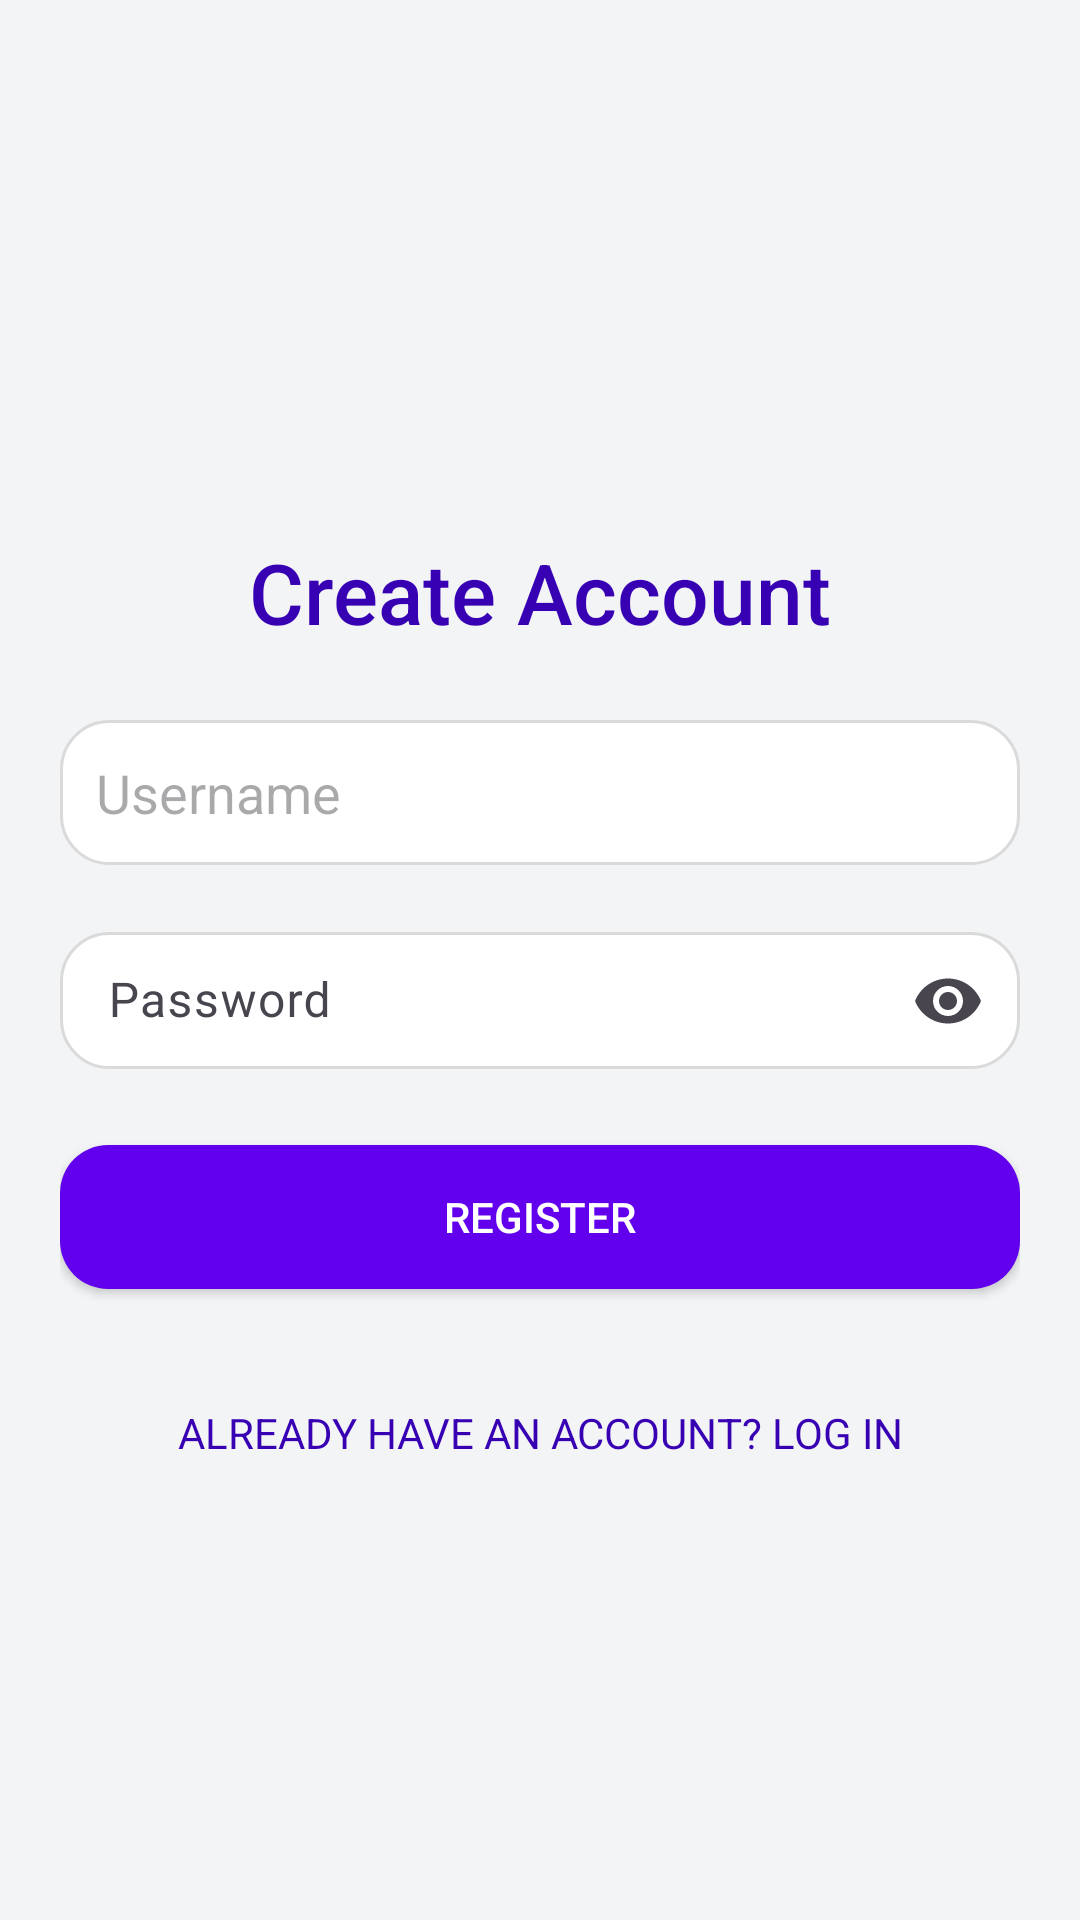

Produce the Android XML layout that renders to this screen, including the resource entries it uses.
<!-- AndroidManifest.xml: application theme Theme.NumGame -->
<!-- res/layout/activity_register.xml -->
<?xml version="1.0" encoding="utf-8"?>
<androidx.constraintlayout.widget.ConstraintLayout xmlns:android="http://schemas.android.com/apk/res/android"
    xmlns:app="http://schemas.android.com/apk/res-auto"
    xmlns:tools="http://schemas.android.com/tools"
    android:id="@+id/main"
    android:layout_width="match_parent"
    android:layout_height="match_parent"
    android:background="@color/background_light"
    tools:context=".activities.RegisterActivity">

    <androidx.constraintlayout.widget.ConstraintLayout
        android:id="@+id/centeredContent"
        android:layout_width="0dp"
        android:layout_height="wrap_content"
        app:layout_constraintTop_toTopOf="parent"
        app:layout_constraintBottom_toBottomOf="parent"
        app:layout_constraintStart_toStartOf="parent"
        app:layout_constraintEnd_toEndOf="parent"
        android:layout_marginHorizontal="20dp">

        <TextView
            android:id="@+id/loginTitle"
            android:layout_width="wrap_content"
            android:layout_height="wrap_content"
            android:text="Create Account"
            android:textColor="@color/primary_dark"
            android:textSize="28sp"
            android:fontFamily="sans-serif-medium"
            app:layout_constraintTop_toTopOf="parent"
            app:layout_constraintStart_toStartOf="parent"
            app:layout_constraintEnd_toEndOf="parent"
            android:layout_marginTop="40dp" />

        <EditText
            android:id="@+id/field_username"
            android:layout_width="0dp"
            android:layout_height="wrap_content"
            android:hint="Username"
            android:padding="12dp"
            android:background="@drawable/rounded_edit_text"
            android:inputType="text"
            app:layout_constraintTop_toBottomOf="@id/loginTitle"
            app:layout_constraintStart_toStartOf="parent"
            app:layout_constraintEnd_toEndOf="parent"
            android:layout_marginTop="24dp" />

        <com.google.android.material.textfield.TextInputLayout
            android:id="@+id/fild_password_eye"
            android:layout_width="0dp"
            android:layout_height="wrap_content"
            android:layout_marginTop="16dp"
            app:layout_constraintTop_toBottomOf="@id/field_username"
            app:layout_constraintStart_toStartOf="parent"
            app:layout_constraintEnd_toEndOf="parent"
            app:endIconMode="password_toggle">

            <EditText
                android:id="@+id/field_password"
                android:layout_width="match_parent"
                android:layout_height="wrap_content"
                android:hint="Password"
                android:padding="12dp"
                android:background="@drawable/rounded_edit_text"
                android:inputType="textPassword" />
        </com.google.android.material.textfield.TextInputLayout>

        <Button
            android:id="@+id/btn_register"
            android:layout_width="0dp"
            android:layout_height="wrap_content"
            android:text="Register"
            android:textColor="@android:color/white"
            android:backgroundTint="@color/primary"
            android:fontFamily="sans-serif-medium"
            android:padding="12dp"
            android:background="@drawable/rounded_button"
            app:layout_constraintTop_toBottomOf="@id/fild_password_eye"
            app:layout_constraintStart_toStartOf="parent"
            app:layout_constraintEnd_toEndOf="parent"
            android:layout_marginTop="24dp" />

        <Button
            android:id="@+id/btn_login"
            android:layout_width="wrap_content"
            android:layout_height="wrap_content"
            android:text="Already have an account? Log in"
            android:textColor="@color/primary_dark"
            android:textSize="14sp"
            android:fontFamily="sans-serif"
            android:padding="12dp"
            android:background="?attr/selectableItemBackground"
            app:layout_constraintTop_toBottomOf="@id/btn_register"
            app:layout_constraintStart_toStartOf="parent"
            app:layout_constraintEnd_toEndOf="parent"
            android:layout_marginTop="24dp" />

    </androidx.constraintlayout.widget.ConstraintLayout>

</androidx.constraintlayout.widget.ConstraintLayout>
<!-- resources referenced by this layout -->
<resources>
  <color name="background_light">#F3F4F6</color>
  <color name="primary">#6200EE</color>
  <color name="primary_dark">#3700B3</color>
  <!-- drawable rounded_button (drawable) -->
  <shape xmlns:android="http://schemas.android.com/apk/res/android">
      <corners android:radius="16dp"/>
      <solid android:color="@color/primary"/>
  </shape>
  <!-- drawable rounded_edit_text (drawable) -->
  <shape xmlns:android="http://schemas.android.com/apk/res/android">
      <corners android:radius="16dp"/>
      <solid android:color="#FFFFFF"/>
      <stroke android:width="1dp" android:color="#DADADA"/>
  </shape>
  <style name="Theme.NumGame" parent="Base.Theme.NumGame" />
  <style name="Base.Theme.NumGame" parent="Theme.Material3.DayNight.NoActionBar">
          
          
      </style>
</resources>
